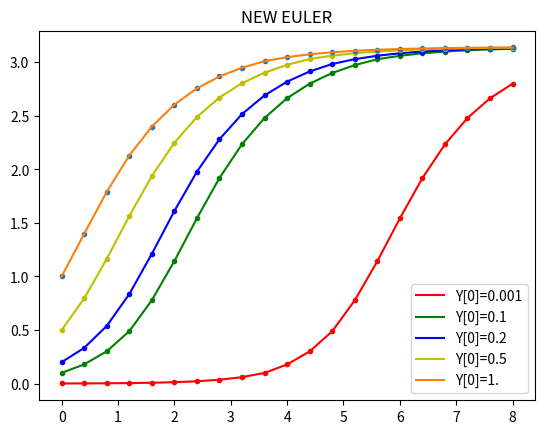

Write Python code to recreate this figure.
# [redacted]
# 10/17/17
# Exam 2.2

import numpy as np
import matplotlib.pyplot as py

tinitial = 0.0 # initial time
tfinal = 8.0 # final time
nts = 20 # number of timesteps
dt = (tfinal - tinitial)/nts
ts = np.linspace(tinitial,tfinal,num=nts+1)
Y = np.zeros(len(ts))
t = 0.5

def FINER(y):                       #define Euler derivative function
    a = 0.5
    eps = 0.01
    dif = 1
    while dif > eps:
        x = a + (a-np.sin(a)*dt-y)/(np.cos(a)*dt-1)
        a = x
        dif = abs(y - a + np.sin(a)*dt)
    return x
    
Y[0] = 0.001
for j in range(1,nts+1):
    Y[j] = FINER(Y[j-1])
py.plot(ts,Y,'r.')
py.plot(ts,Y,'r',label='Y[0]=0.001')
py.title('NEW EULER')


Y[0] = 0.1
for j in range(1,nts+1):
    Y[j] = FINER(Y[j-1])
py.plot(ts,Y,'g.')
py.plot(ts,Y,'g',label='Y[0]=0.1')


Y[0] = 0.2
for j in range(1,nts+1):
    Y[j] = FINER(Y[j-1])
py.plot(ts,Y,'b.')
py.plot(ts,Y,'b',label='Y[0]=0.2')


Y[0] = 0.5
for j in range(1,nts+1):
    Y[j] = FINER(Y[j-1])
py.plot(ts,Y,'y.')
py.plot(ts,Y,'y',label='Y[0]=0.5')


Y[0] = 1.
for j in range(1,nts+1):
    Y[j] = FINER(Y[j-1])
py.plot(ts,Y,'.')
py.plot(ts,Y,'',label='Y[0]=1.')
py.legend(loc='lower right')
py.show()
